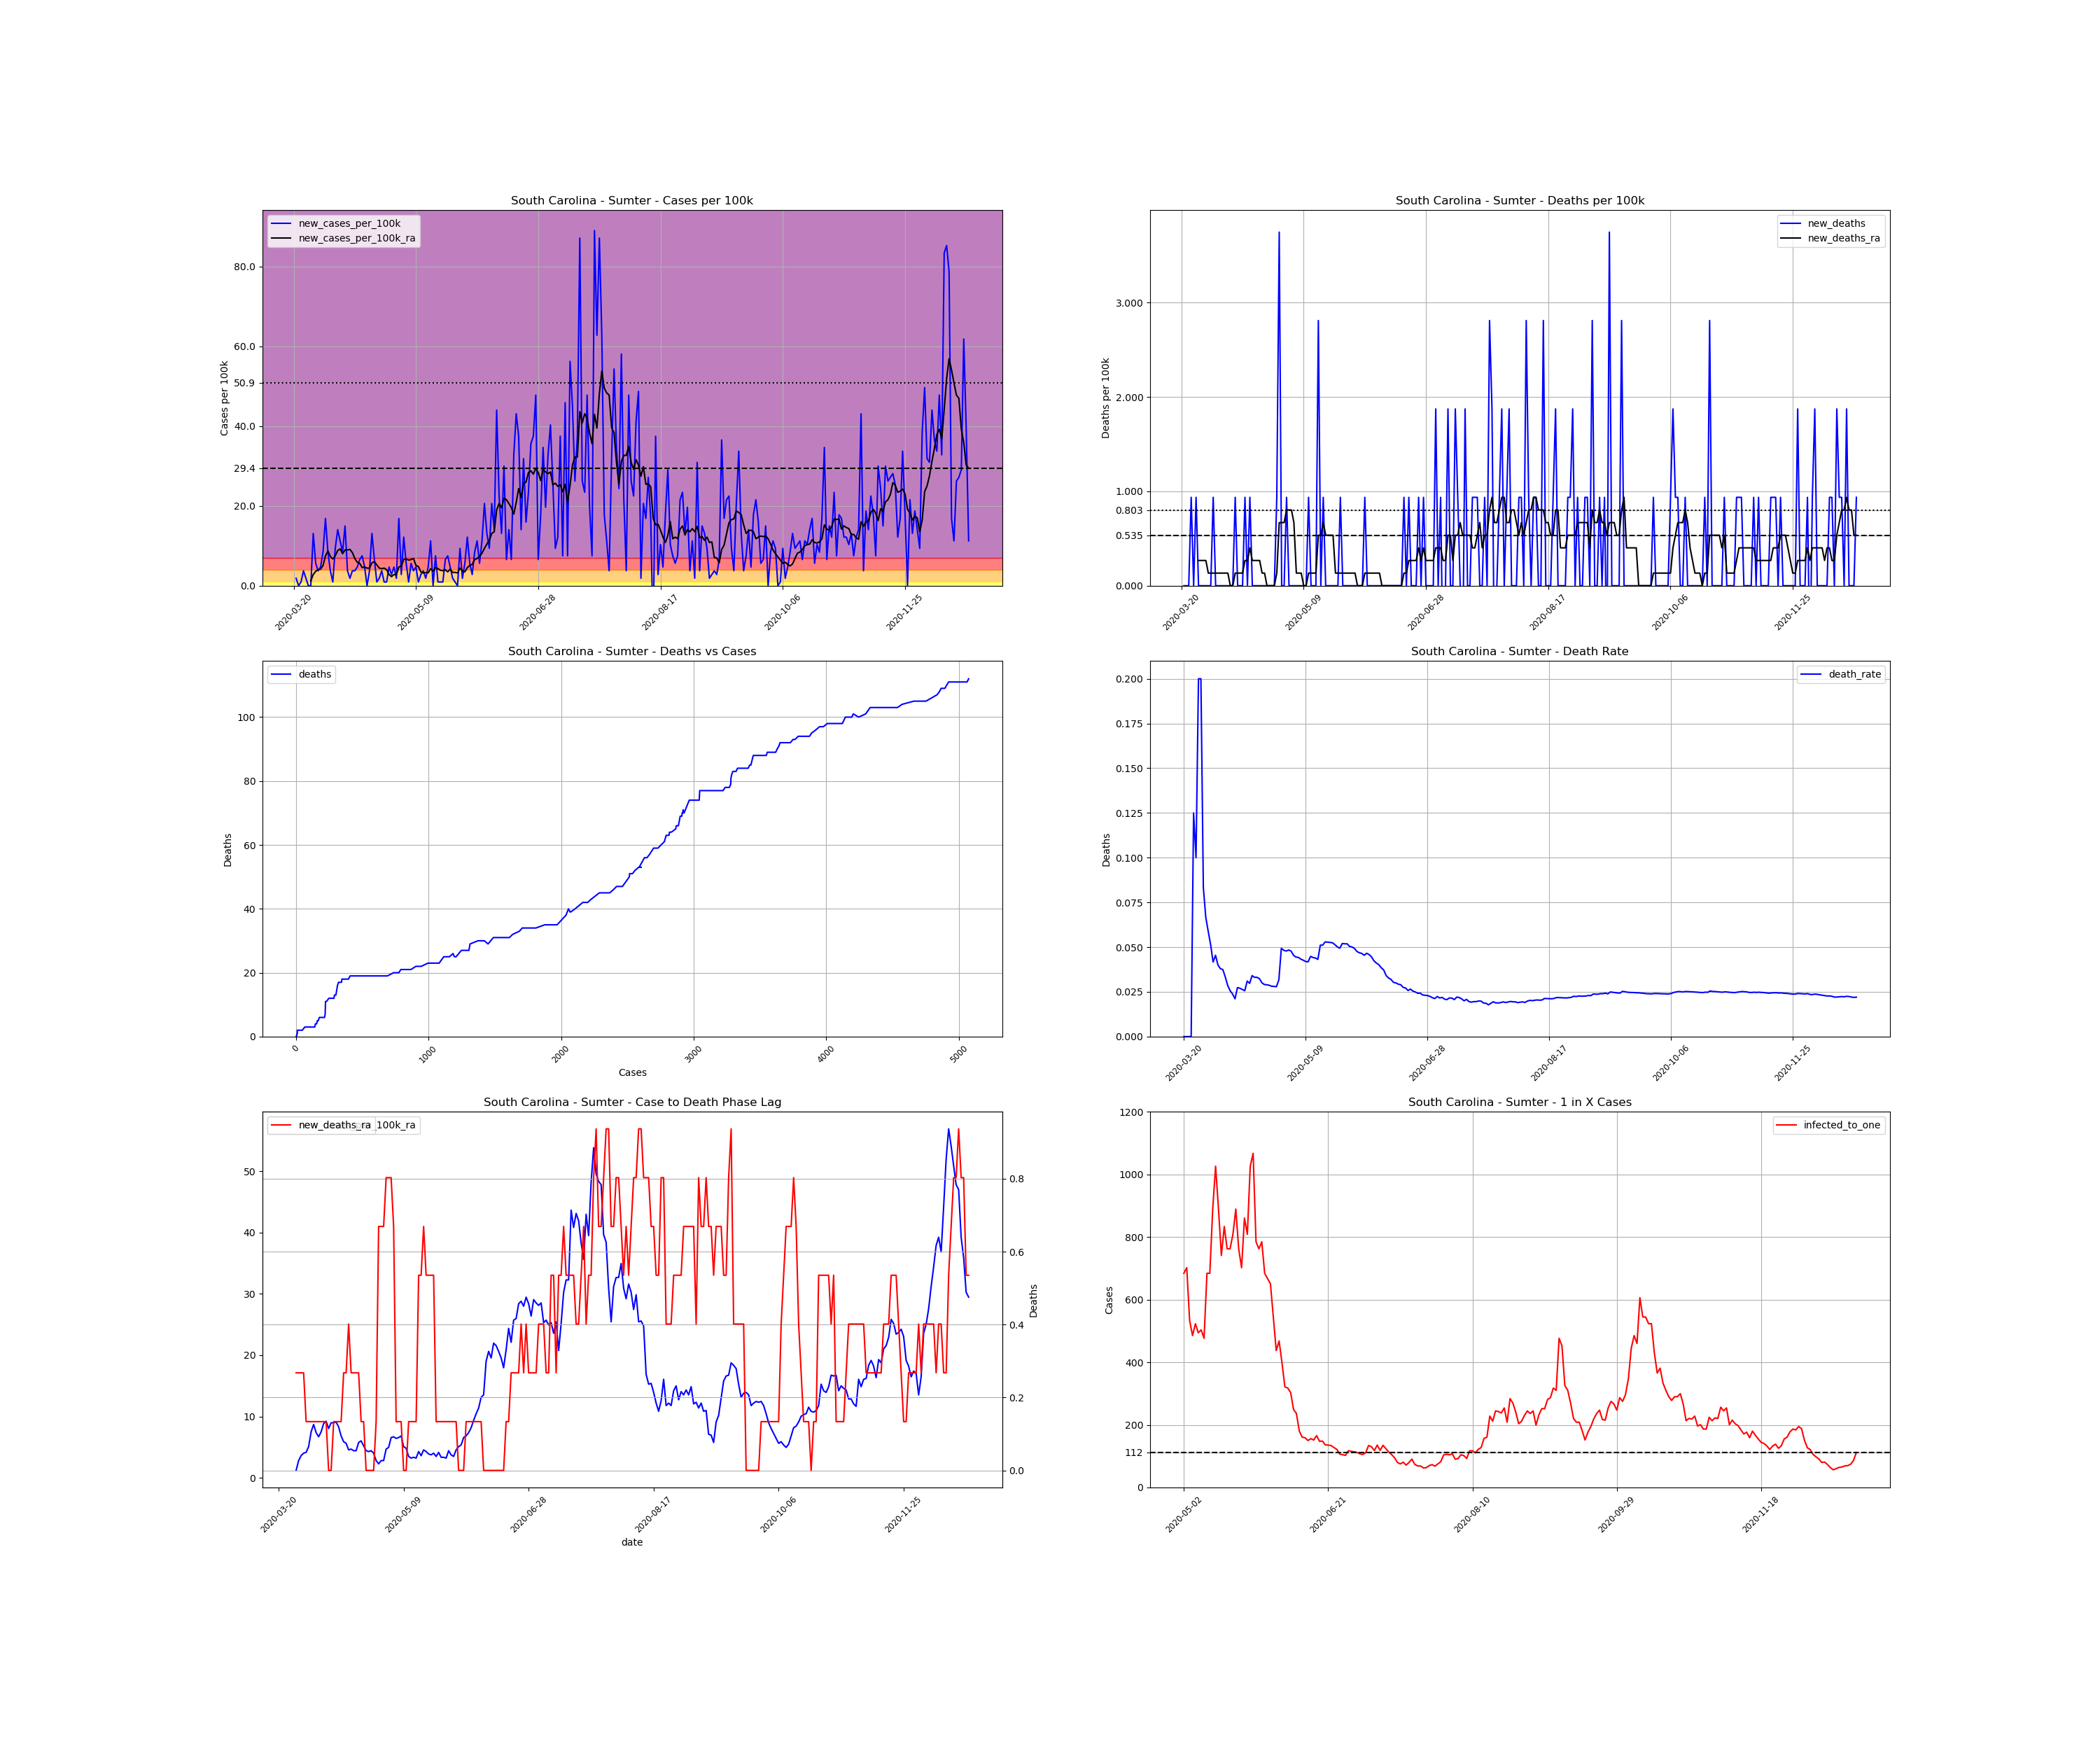

The file beside this chart, header and first rows:
, date, county, state, fips, cases, deaths, COUNTY, STNAME, CTYNAME, POPESTIMATE2019, cases_per_100k, deaths_per_100k, death_rate, new_cases, new_cases_per_100k, new_deaths, new_cases_per_100k_ra, new_deaths_ra, active_cases, infected_to_one
244132, 2020-03-20, Sumter, South Carolina, 45085, 1, 0.0, 85, South Carolina, Sumter, 106721, 0.937, 0.0, 0.0, , , , , , , 
244133, 2020-03-21, Sumter, South Carolina, 45085, 3, 0.0, 85, South Carolina, Sumter, 106721, 2.811, 0.0, 0.0, 2.0, 1.874, 0.0, , , , 
244134, 2020-03-22, Sumter, South Carolina, 45085, 3, 0.0, 85, South Carolina, Sumter, 106721, 2.811, 0.0, 0.0, 0.0, 0.0, 0.0, , , , 
244135, 2020-03-23, Sumter, South Carolina, 45085, 4, 0.0, 85, South Carolina, Sumter, 106721, 3.748, 0.0, 0.0, 1.0, 0.937, 0.0, , , , 
244136, 2020-03-24, Sumter, South Carolina, 45085, 8, 1.0, 85, South Carolina, Sumter, 106721, 7.496, 0.937, 0.125, 4.0, 3.748, 0.937, , , , 
244137, 2020-03-25, Sumter, South Carolina, 45085, 10, 1.0, 85, South Carolina, Sumter, 106721, 9.37, 0.937, 0.1, 2.0, 1.874, 0.0, , , , 
244138, 2020-03-26, Sumter, South Carolina, 45085, 10, 2.0, 85, South Carolina, Sumter, 106721, 9.37, 1.874, 0.2, 0.0, 0.0, 0.937, , , , 
244139, 2020-03-27, Sumter, South Carolina, 45085, 10, 2.0, 85, South Carolina, Sumter, 106721, 9.37, 1.874, 0.2, 0.0, 0.0, 0.0, 1.205, 0.2677, , 
244140, 2020-03-28, Sumter, South Carolina, 45085, 24, 2.0, 85, South Carolina, Sumter, 106721, 22.49, 1.874, 0.08333, 14.0, 13.12, 0.0, 2.811, 0.2677, 23.0, 1160
244141, 2020-03-29, Sumter, South Carolina, 45085, 30, 2.0, 85, South Carolina, Sumter, 106721, 28.11, 1.874, 0.06667, 6.0, 5.622, 0.0, 3.614, 0.2677, 27.0, 988.2
244142, 2020-03-30, Sumter, South Carolina, 45085, 34, 2.0, 85, South Carolina, Sumter, 106721, 31.86, 1.874, 0.05882, 4.0, 3.748, 0.0, 4.016, 0.2677, 31.0, 860.7
244143, 2020-03-31, Sumter, South Carolina, 45085, 39, 2.0, 85, South Carolina, Sumter, 106721, 36.54, 1.874, 0.05128, 5.0, 4.685, 0.0, 4.15, 0.1339, 35.0, 762.3
244144, 2020-04-01, Sumter, South Carolina, 45085, 48, 2.0, 85, South Carolina, Sumter, 106721, 44.98, 1.874, 0.04167, 9.0, 8.433, 0.0, 5.087, 0.1339, 40.0, 667
244145, 2020-04-02, Sumter, South Carolina, 45085, 66, 3.0, 85, South Carolina, Sumter, 106721, 61.84, 2.811, 0.04545, 18.0, 16.87, 0.937, 7.496, 0.1339, 56.0, 476.4
244146, 2020-04-03, Sumter, South Carolina, 45085, 75, 3.0, 85, South Carolina, Sumter, 106721, 70.28, 2.811, 0.04, 9.0, 8.433, 0.0, 8.701, 0.1339, 65.0, 410.5
244147, 2020-04-04, Sumter, South Carolina, 45085, 79, 3.0, 85, South Carolina, Sumter, 106721, 74.02, 2.811, 0.03797, 4.0, 3.748, 0.0, 7.362, 0.1339, 69.0, 386.7
244148, 2020-04-05, Sumter, South Carolina, 45085, 80, 3.0, 85, South Carolina, Sumter, 106721, 74.96, 2.811, 0.0375, 1.0, 0.937, 0.0, 6.693, 0.1339, 56.0, 476.4
244149, 2020-04-06, Sumter, South Carolina, 45085, 90, 3.0, 85, South Carolina, Sumter, 106721, 84.33, 2.811, 0.03333, 10.0, 9.37, 0.0, 7.496, 0.1339, 60.0, 444.7
244150, 2020-04-07, Sumter, South Carolina, 45085, 105, 3.0, 85, South Carolina, Sumter, 106721, 98.39, 2.811, 0.02857, 15.0, 14.06, 0.0, 8.835, 0.1339, 71.0, 375.8
244151, 2020-04-08, Sumter, South Carolina, 45085, 117, 3.0, 85, South Carolina, Sumter, 106721, 109.6, 2.811, 0.02564, 12.0, 11.24, 0.0, 9.236, 0.1339, 78.0, 342.1
244152, 2020-04-09, Sumter, South Carolina, 45085, 126, 3.0, 85, South Carolina, Sumter, 106721, 118.1, 2.811, 0.02381, 9.0, 8.433, 0.0, 8.032, 0.0, 78.0, 342.1
244153, 2020-04-10, Sumter, South Carolina, 45085, 142, 3.0, 85, South Carolina, Sumter, 106721, 133.1, 2.811, 0.02113, 16.0, 14.99, 0.0, 8.969, 0.0, 76.0, 351.1
244154, 2020-04-11, Sumter, South Carolina, 45085, 146, 4.0, 85, South Carolina, Sumter, 106721, 136.8, 3.748, 0.0274, 4.0, 3.748, 0.937, 8.969, 0.1339, 71.0, 375.8
244155, 2020-04-12, Sumter, South Carolina, 45085, 148, 4.0, 85, South Carolina, Sumter, 106721, 138.7, 3.748, 0.02703, 2.0, 1.874, 0.0, 9.103, 0.1339, 69.0, 386.7
244156, 2020-04-13, Sumter, South Carolina, 45085, 152, 4.0, 85, South Carolina, Sumter, 106721, 142.4, 3.748, 0.02632, 4.0, 3.748, 0.0, 8.299, 0.1339, 72.0, 370.6
244157, 2020-04-14, Sumter, South Carolina, 45085, 156, 4.0, 85, South Carolina, Sumter, 106721, 146.2, 3.748, 0.02564, 4.0, 3.748, 0.0, 6.827, 0.1339, 66.0, 404.2
244158, 2020-04-15, Sumter, South Carolina, 45085, 161, 5.0, 85, South Carolina, Sumter, 106721, 150.9, 4.685, 0.03106, 5.0, 4.685, 0.937, 5.89, 0.2677, 56.0, 476.4
244159, 2020-04-16, Sumter, South Carolina, 45085, 168, 5.0, 85, South Carolina, Sumter, 106721, 157.4, 4.685, 0.02976, 7.0, 6.559, 0.0, 5.622, 0.2677, 51.0, 523.1
244160, 2020-04-17, Sumter, South Carolina, 45085, 176, 6.0, 85, South Carolina, Sumter, 106721, 164.9, 5.622, 0.03409, 8.0, 7.496, 0.937, 4.551, 0.4016, 50.0, 533.6
244161, 2020-04-18, Sumter, South Carolina, 45085, 181, 6.0, 85, South Carolina, Sumter, 106721, 169.6, 5.622, 0.03315, 5.0, 4.685, 0.0, 4.685, 0.2677, 39.0, 684.1
244162, 2020-04-19, Sumter, South Carolina, 45085, 181, 6.0, 85, South Carolina, Sumter, 106721, 169.6, 5.622, 0.03315, 0.0, 0.0, 0.0, 4.417, 0.2677, 35.0, 762.3
244163, 2020-04-20, Sumter, South Carolina, 45085, 185, 6.0, 85, South Carolina, Sumter, 106721, 173.3, 5.622, 0.03243, 4.0, 3.748, 0.0, 4.417, 0.2677, 37.0, 721.1
244164, 2020-04-21, Sumter, South Carolina, 45085, 199, 6.0, 85, South Carolina, Sumter, 106721, 186.5, 5.622, 0.03015, 14.0, 13.12, 0.0, 5.756, 0.2677, 47.0, 567.7
244165, 2020-04-22, Sumter, South Carolina, 45085, 206, 6.0, 85, South Carolina, Sumter, 106721, 193, 5.622, 0.02913, 7.0, 6.559, 0.0, 6.024, 0.1339, 50.0, 533.6
244166, 2020-04-23, Sumter, South Carolina, 45085, 207, 6.0, 85, South Carolina, Sumter, 106721, 194, 5.622, 0.02899, 1.0, 0.937, 0.0, 5.221, 0.1339, 46.0, 580
244167, 2020-04-24, Sumter, South Carolina, 45085, 209, 6.0, 85, South Carolina, Sumter, 106721, 195.8, 5.622, 0.02871, 2.0, 1.874, 0.0, 4.417, 0.0, 41.0, 650.7
244168, 2020-04-25, Sumter, South Carolina, 45085, 213, 6.0, 85, South Carolina, Sumter, 106721, 199.6, 5.622, 0.02817, 4.0, 3.748, 0.0, 4.284, 0.0, 37.0, 721.1
244169, 2020-04-26, Sumter, South Carolina, 45085, 214, 6.0, 85, South Carolina, Sumter, 106721, 200.5, 5.622, 0.02804, 1.0, 0.937, 0.0, 4.417, 0.0, 33.0, 808.5
244170, 2020-04-27, Sumter, South Carolina, 45085, 215, 6.0, 85, South Carolina, Sumter, 106721, 201.5, 5.622, 0.02791, 1.0, 0.937, 0.0, 4.016, 0.0, 34.0, 784.7
244171, 2020-04-28, Sumter, South Carolina, 45085, 220, 7.0, 85, South Carolina, Sumter, 106721, 206.1, 6.559, 0.03182, 5.0, 4.685, 0.937, 2.811, 0.1339, 35.0, 762.3
244172, 2020-04-29, Sumter, South Carolina, 45085, 223, 11.0, 85, South Carolina, Sumter, 106721, 209, 10.31, 0.04933, 3.0, 2.811, 3.748, 2.276, 0.6693, 24.0, 1112
244173, 2020-04-30, Sumter, South Carolina, 45085, 228, 11.0, 85, South Carolina, Sumter, 106721, 213.6, 10.31, 0.04825, 5.0, 4.685, 0.0, 2.811, 0.6693, 22.0, 1213
244174, 2020-05-01, Sumter, South Carolina, 45085, 230, 11.0, 85, South Carolina, Sumter, 106721, 215.5, 10.31, 0.04783, 2.0, 1.874, 0.0, 2.811, 0.6693, 23.0, 1160
244175, 2020-05-02, Sumter, South Carolina, 45085, 248, 12.0, 85, South Carolina, Sumter, 106721, 232.4, 11.24, 0.04839, 18.0, 16.87, 0.937, 4.685, 0.8032, 39.0, 684.1
244176, 2020-05-03, Sumter, South Carolina, 45085, 251, 12.0, 85, South Carolina, Sumter, 106721, 235.2, 11.24, 0.04781, 3.0, 2.811, 0.0, 4.953, 0.8032, 38.0, 702.1
244177, 2020-05-04, Sumter, South Carolina, 45085, 264, 12.0, 85, South Carolina, Sumter, 106721, 247.4, 11.24, 0.04545, 13.0, 12.18, 0.0, 6.559, 0.8032, 50.0, 533.6
244178, 2020-05-05, Sumter, South Carolina, 45085, 270, 12.0, 85, South Carolina, Sumter, 106721, 253, 11.24, 0.04444, 6.0, 5.622, 0.0, 6.693, 0.6693, 55.0, 485.1
244179, 2020-05-06, Sumter, South Carolina, 45085, 271, 12.0, 85, South Carolina, Sumter, 106721, 253.9, 11.24, 0.04428, 1.0, 0.937, 0.0, 6.425, 0.1339, 51.0, 523.1
244180, 2020-05-07, Sumter, South Carolina, 45085, 277, 12.0, 85, South Carolina, Sumter, 106721, 259.6, 11.24, 0.04332, 6.0, 5.622, 0.0, 6.559, 0.1339, 54.0, 494.1
244181, 2020-05-08, Sumter, South Carolina, 45085, 281, 12.0, 85, South Carolina, Sumter, 106721, 263.3, 11.24, 0.0427, 4.0, 3.748, 0.0, 6.827, 0.1339, 53.0, 503.4
244182, 2020-05-09, Sumter, South Carolina, 45085, 286, 12.0, 85, South Carolina, Sumter, 106721, 268, 11.24, 0.04196, 5.0, 4.685, 0.0, 5.087, 0.0, 56.0, 476.4
244183, 2020-05-10, Sumter, South Carolina, 45085, 287, 12.0, 85, South Carolina, Sumter, 106721, 268.9, 11.24, 0.04181, 1.0, 0.937, 0.0, 4.819, 0.0, 39.0, 684.1
244184, 2020-05-11, Sumter, South Carolina, 45085, 290, 13.0, 85, South Carolina, Sumter, 106721, 271.7, 12.18, 0.04483, 3.0, 2.811, 0.937, 3.48, 0.1339, 39.0, 684.1
244185, 2020-05-12, Sumter, South Carolina, 45085, 294, 13.0, 85, South Carolina, Sumter, 106721, 275.5, 12.18, 0.04422, 4.0, 3.748, 0.0, 3.213, 0.1339, 30.0, 889.3
244186, 2020-05-13, Sumter, South Carolina, 45085, 296, 13.0, 85, South Carolina, Sumter, 106721, 277.4, 12.18, 0.04392, 2.0, 1.874, 0.0, 3.347, 0.1339, 26.0, 1026
244187, 2020-05-14, Sumter, South Carolina, 45085, 301, 13.0, 85, South Carolina, Sumter, 106721, 282, 12.18, 0.04319, 5.0, 4.685, 0.0, 3.213, 0.1339, 30.0, 889.3
244188, 2020-05-15, Sumter, South Carolina, 45085, 313, 16.0, 85, South Carolina, Sumter, 106721, 293.3, 14.99, 0.05112, 12.0, 11.24, 2.811, 4.284, 0.5354, 36.0, 741.1
244189, 2020-05-16, Sumter, South Carolina, 45085, 313, 16.0, 85, South Carolina, Sumter, 106721, 293.3, 14.99, 0.05112, 0.0, 0.0, 0.0, 3.614, 0.5354, 32.0, 833.8
244190, 2020-05-17, Sumter, South Carolina, 45085, 321, 17.0, 85, South Carolina, Sumter, 106721, 300.8, 15.93, 0.05296, 8.0, 7.496, 0.937, 4.551, 0.6693, 35.0, 762.3
244191, 2020-05-18, Sumter, South Carolina, 45085, 322, 17.0, 85, South Carolina, Sumter, 106721, 301.7, 15.93, 0.0528, 1.0, 0.937, 0.0, 4.284, 0.5354, 35.0, 762.3
... 217 more rows
